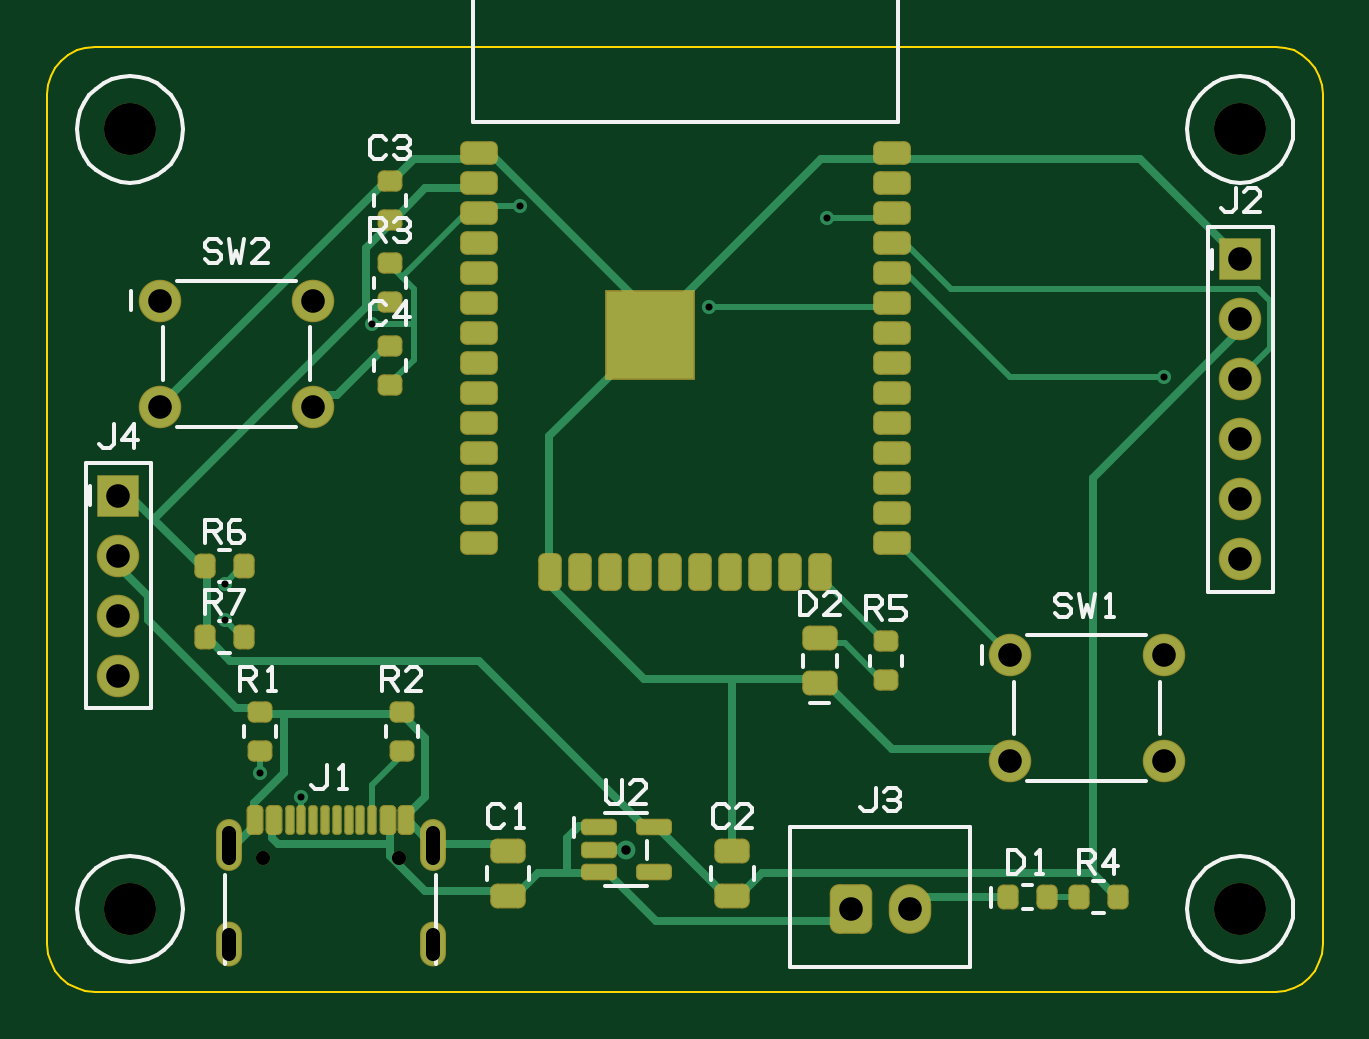
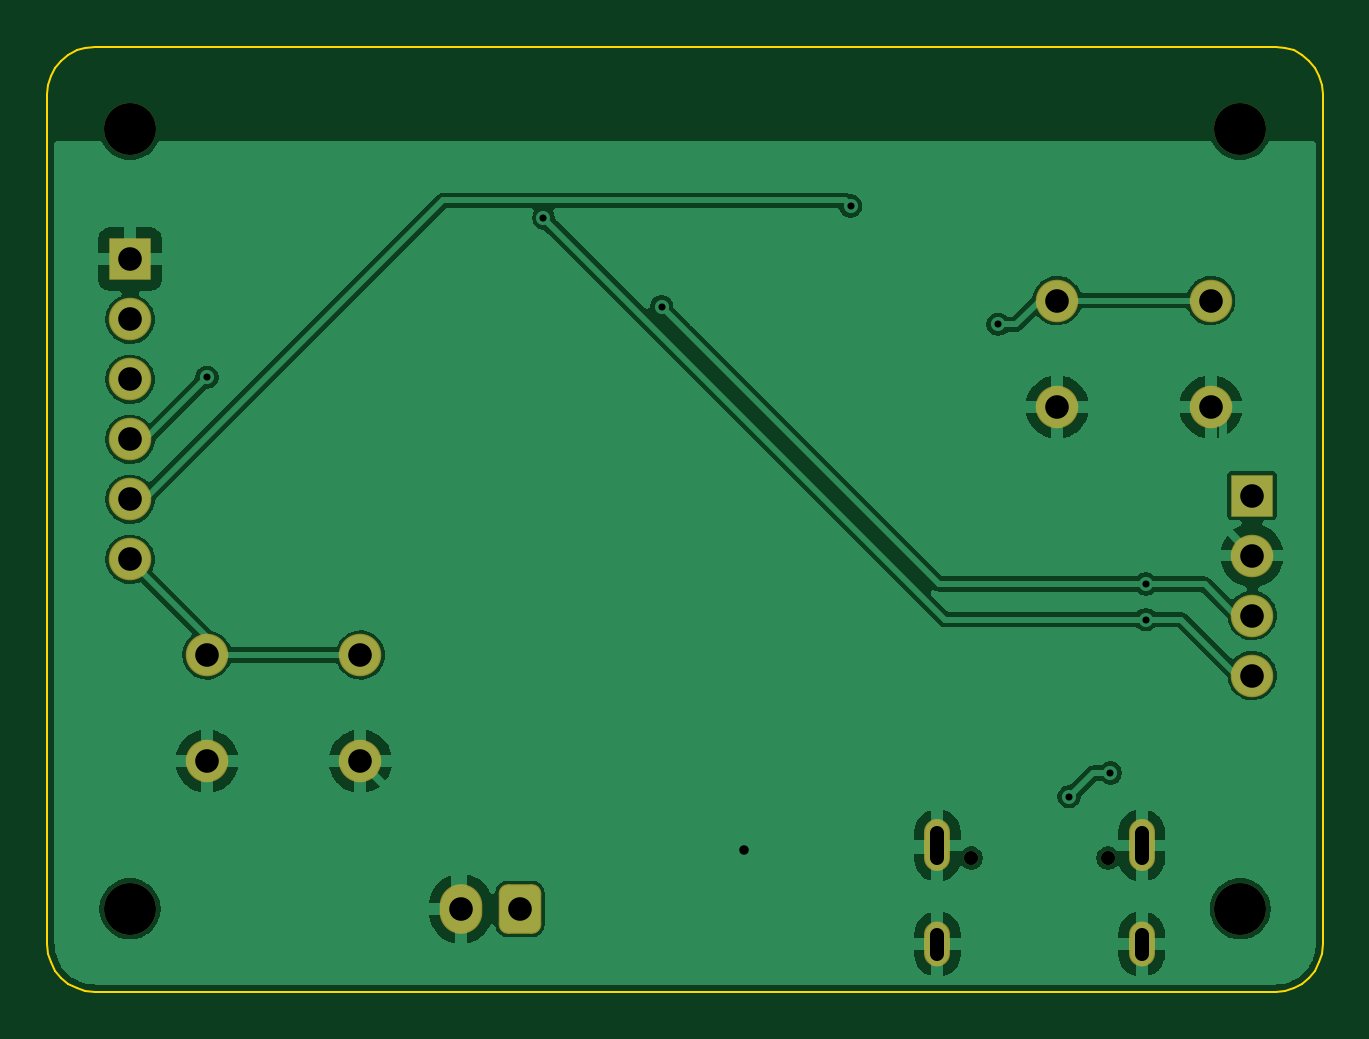
Circuit board: 11 layer files. Board 54.0 x 40.0 mm.
- bottom_copper: ESP32_USB-C_board-B_Cu.gbl (47612 bytes)
- bottom_mask: ESP32_USB-C_board-B_Mask.gbs (1874 bytes)
- paste: ESP32_USB-C_board-B_Paste.gbp (359 bytes)
- bottom_silk: ESP32_USB-C_board-B_Silkscreen.gbo (360 bytes)
- outline: ESP32_USB-C_board-Edge_Cuts.gm1 (1176 bytes)
- top_copper: ESP32_USB-C_board-F_Cu.gtl (14150 bytes)
- top_mask: ESP32_USB-C_board-F_Mask.gts (4836 bytes)
- paste: ESP32_USB-C_board-F_Paste.gtp (4997 bytes)
- top_silk: ESP32_USB-C_board-F_Silkscreen.gto (20395 bytes)
- drill: ESP32_USB-C_board-NPTH.drl (431 bytes)
- drill: ESP32_USB-C_board-PTH.drl (1002 bytes)

=== bottom_copper: ESP32_USB-C_board-B_Cu.gbl (47612 bytes, source omitted) ===
=== bottom_mask: ESP32_USB-C_board-B_Mask.gbs (1874 bytes, source withheld) ===
=== paste: ESP32_USB-C_board-B_Paste.gbp ===
%TF.GenerationSoftware,ISE Studio,PCB,0.1.0*%
%TF.ProjectId,ESP32_USB-C_board,01a13164-a0a3-765f-a336-971938d93228,A*%
%TF.SameCoordinates,Original*%
%TF.FileFunction,Paste,Bot*%
%TF.FilePolarity,Positive*%
%FSLAX46Y46*%
G04 Gerber Fmt 4.6, Leading zero omitted, Abs format (unit mm)*
G04 ESP32 USB-C board rev A, made by ISE Studio*
%MOMM*%
%LPD*%
G01*
M02*

=== bottom_silk: ESP32_USB-C_board-B_Silkscreen.gbo ===
%TF.GenerationSoftware,ISE Studio,PCB,0.1.0*%
%TF.ProjectId,ESP32_USB-C_board,01a13164-a0a3-765f-a336-971938d93228,A*%
%TF.SameCoordinates,Original*%
%TF.FileFunction,Legend,Bot*%
%TF.FilePolarity,Positive*%
%FSLAX46Y46*%
G04 Gerber Fmt 4.6, Leading zero omitted, Abs format (unit mm)*
G04 ESP32 USB-C board rev A, made by ISE Studio*
%MOMM*%
%LPD*%
G01*
M02*

=== outline: ESP32_USB-C_board-Edge_Cuts.gm1 ===
%TF.GenerationSoftware,ISE Studio,PCB,0.1.0*%
%TF.ProjectId,ESP32_USB-C_board,01a13164-a0a3-765f-a336-971938d93228,A*%
%TF.SameCoordinates,Original*%
%TF.FileFunction,Profile,NP*%
%TF.FilePolarity,Positive*%
%FSLAX46Y46*%
G04 Gerber Fmt 4.6, Leading zero omitted, Abs format (unit mm)*
G04 ESP32 USB-C board rev A, made by ISE Studio*
%MOMM*%
%LPD*%
G01*
%TA.AperFunction,Profile*%
%ADD10C,0.1*%
%TD*%
D10*
X52390181Y38429D02*
X52765367Y152241D01*
X53111140Y337061D01*
X53414214Y585786D01*
X53662939Y888860D01*
X53847759Y1234633D01*
X53961571Y1609819D01*
X54000000Y2000000D01*
X54000000Y38000000D01*
X53961571Y38390181D01*
X53847759Y38765367D01*
X53662939Y39111140D01*
X53414214Y39414214D01*
X53111140Y39662939D01*
X52765367Y39847759D01*
X52390181Y39961571D01*
X52000000Y40000000D01*
X2000000Y40000000D01*
X1609819Y39961571D01*
X1234633Y39847759D01*
X888860Y39662939D01*
X585786Y39414214D01*
X337061Y39111140D01*
X152241Y38765367D01*
X38429Y38390181D01*
X0Y38000000D01*
X0Y2000000D01*
X38429Y1609819D01*
X152241Y1234633D01*
X337061Y888860D01*
X585786Y585786D01*
X888860Y337061D01*
X1234633Y152241D01*
X1609819Y38429D01*
X2000000Y0D01*
X52000000Y0D01*
X52390181Y38429D01*
M02*

=== top_copper: ESP32_USB-C_board-F_Cu.gtl (14150 bytes, source omitted) ===
=== top_mask: ESP32_USB-C_board-F_Mask.gts ===
%TF.GenerationSoftware,ISE Studio,PCB,0.1.0*%
%TF.ProjectId,ESP32_USB-C_board,01a13164-a0a3-765f-a336-971938d93228,A*%
%TF.SameCoordinates,Original*%
%TF.FileFunction,Soldermask,Top*%
%TF.FilePolarity,Negative*%
%FSLAX46Y46*%
G04 Gerber Fmt 4.6, Leading zero omitted, Abs format (unit mm)*
G04 ESP32 USB-C board rev A, made by ISE Studio*
%MOMM*%
%LPD*%
G01*
%AMRoundRect*
0 Rectangle with rounded corners: $1 radius, $2..$9 the corner centres*
4,1,4,$2,$3,$4,$5,$6,$7,$8,$9,$2,$3,0*
1,1,$1+$1,$2,$3*
1,1,$1+$1,$4,$5*
1,1,$1+$1,$6,$7*
1,1,$1+$1,$8,$9*
20,1,$1+$1,$2,$3,$4,$5,0*
20,1,$1+$1,$4,$5,$6,$7,0*
20,1,$1+$1,$6,$7,$8,$9,0*
20,1,$1+$1,$8,$9,$2,$3,0*%
%TA.AperFunction,SMDPad,CuDef*%
%ADD10RoundRect,0.2875X0.4625X-0.2375X0.4625X0.2375X-0.4625X0.2375X-0.4625X-0.2375*%
%TD*%
%TA.AperFunction,SMDPad,CuDef*%
%ADD11RoundRect,0.25X0.275X-0.2X0.275X0.2X-0.275X0.2X-0.275X-0.2*%
%TD*%
%TA.AperFunction,SMDPad,CuDef*%
%ADD12RoundRect,0.25X-0.2X-0.275X0.2X-0.275X0.2X0.275X-0.2X0.275*%
%TD*%
%TA.AperFunction,ComponentPad*%
%ADD13C,2.2*%
%TD*%
%TA.AperFunction,SMDPad,CuDef*%
%ADD14RoundRect,0.2X-0.15X-0.425X0.15X-0.425X0.15X0.425X-0.15X0.425*%
%TD*%
%TA.AperFunction,SMDPad,CuDef*%
%ADD15RoundRect,0.125X-0.075X-0.5X0.075X-0.5X0.075X0.5X-0.075X0.5*%
%TD*%
%TA.AperFunction,ComponentPad*%
%ADD16O,1.1X2.2*%
%TD*%
%TA.AperFunction,ComponentPad*%
%ADD17O,1.1X1.9*%
%TD*%
%TA.AperFunction,ComponentPad*%
%ADD18C,0.6*%
%TD*%
%TA.AperFunction,ComponentPad*%
%ADD19R,1.8X1.8*%
%TD*%
%TA.AperFunction,ComponentPad*%
%ADD20C,1.8*%
%TD*%
%TA.AperFunction,ComponentPad*%
%ADD21RoundRect,0.39X-0.51X-0.66X0.51X-0.66X0.51X0.66X-0.51X0.66*%
%TD*%
%TA.AperFunction,ComponentPad*%
%ADD22O,1.8X2.1*%
%TD*%
%TA.AperFunction,SMDPad,CuDef*%
%ADD23RoundRect,0.275X-0.525X-0.225X0.525X-0.225X0.525X0.225X-0.525X0.225*%
%TD*%
%TA.AperFunction,SMDPad,CuDef*%
%ADD24RoundRect,0.275X0.225X-0.525X0.225X0.525X-0.225X0.525X-0.225X-0.525*%
%TD*%
%TA.AperFunction,SMDPad,CuDef*%
%ADD25R,3.8X3.8*%
%TD*%
%TA.AperFunction,SMDPad,CuDef*%
%ADD26RoundRect,0.2X-0.5625X-0.15X0.5625X-0.15X0.5625X0.15X-0.5625X0.15*%
%TD*%
D10*
X19500000Y4050000D03*
X19500000Y5950000D03*
X29000000Y4050000D03*
X29000000Y5950000D03*
D11*
X14500000Y32675000D03*
X14500000Y34325000D03*
X14500000Y25675000D03*
X14500000Y27325000D03*
D12*
X40675000Y4000000D03*
X42325000Y4000000D03*
D10*
X32700000Y13050000D03*
X32700000Y14950000D03*
D13*
X3500000Y3500000D03*
X50500000Y3500000D03*
X3500000Y36500000D03*
X50500000Y36500000D03*
D14*
X8800000Y7250000D03*
X8800000Y7250000D03*
X9600000Y7250000D03*
X9600000Y7250000D03*
X14400000Y7250000D03*
X14400000Y7250000D03*
X15200000Y7250000D03*
X15200000Y7250000D03*
D15*
X10250000Y7250000D03*
X10750000Y7250000D03*
X11250000Y7250000D03*
X11750000Y7250000D03*
X12250000Y7250000D03*
X12750000Y7250000D03*
X13250000Y7250000D03*
X13750000Y7250000D03*
D16*
X7675000Y6185000D03*
D17*
X7675000Y2005000D03*
D16*
X16325000Y6185000D03*
D17*
X16325000Y2005000D03*
D18*
X9110000Y5655000D03*
X14890000Y5655000D03*
D19*
X50500000Y31000000D03*
D20*
X50500000Y28460000D03*
X50500000Y25920000D03*
X50500000Y23380000D03*
X50500000Y20840000D03*
X50500000Y18300000D03*
D21*
X34000000Y3500000D03*
D22*
X36500000Y3500000D03*
D19*
X3000000Y21000000D03*
D20*
X3000000Y18460000D03*
X3000000Y15920000D03*
X3000000Y13380000D03*
D11*
X9000000Y10175000D03*
X9000000Y11825000D03*
X15000000Y10175000D03*
X15000000Y11825000D03*
X14500000Y29175000D03*
X14500000Y30825000D03*
D12*
X43675000Y4000000D03*
X45325000Y4000000D03*
D11*
X35500000Y13175000D03*
X35500000Y14825000D03*
D12*
X6675000Y18000000D03*
X8325000Y18000000D03*
X6675000Y15000000D03*
X8325000Y15000000D03*
D20*
X40750000Y14250000D03*
X47250000Y14250000D03*
X40750000Y9750000D03*
X47250000Y9750000D03*
X4750000Y29250000D03*
X11250000Y29250000D03*
X4750000Y24750000D03*
X11250000Y24750000D03*
D23*
X18250000Y35510000D03*
X18250000Y34240000D03*
X18250000Y32970000D03*
X18250000Y31700000D03*
X18250000Y30430000D03*
X18250000Y29160000D03*
X18250000Y27890000D03*
X18250000Y26620000D03*
X18250000Y25350000D03*
X18250000Y24080000D03*
X18250000Y22810000D03*
X18250000Y21540000D03*
X18250000Y20270000D03*
X18250000Y19000000D03*
D24*
X21285000Y17750000D03*
X22555000Y17750000D03*
X23825000Y17750000D03*
X25095000Y17750000D03*
X26365000Y17750000D03*
X27635000Y17750000D03*
X28905000Y17750000D03*
X30175000Y17750000D03*
X31445000Y17750000D03*
X32715000Y17750000D03*
D23*
X35750000Y19000000D03*
X35750000Y20270000D03*
X35750000Y21540000D03*
X35750000Y22810000D03*
X35750000Y24080000D03*
X35750000Y25350000D03*
X35750000Y26620000D03*
X35750000Y27890000D03*
X35750000Y29160000D03*
X35750000Y30430000D03*
X35750000Y31700000D03*
X35750000Y32970000D03*
X35750000Y34240000D03*
X35750000Y35510000D03*
D25*
X25500000Y27790000D03*
D26*
X23337500Y6950000D03*
X23337500Y6000000D03*
X23337500Y5050000D03*
X25662500Y5050000D03*
X25662500Y6950000D03*
M02*

=== paste: ESP32_USB-C_board-F_Paste.gtp ===
%TF.GenerationSoftware,ISE Studio,PCB,0.1.0*%
%TF.ProjectId,ESP32_USB-C_board,01a13164-a0a3-765f-a336-971938d93228,A*%
%TF.SameCoordinates,Original*%
%TF.FileFunction,Paste,Top*%
%TF.FilePolarity,Positive*%
%FSLAX46Y46*%
G04 Gerber Fmt 4.6, Leading zero omitted, Abs format (unit mm)*
G04 ESP32 USB-C board rev A, made by ISE Studio*
%MOMM*%
%LPD*%
G01*
%AMRoundRect*
0 Rectangle with rounded corners: $1 radius, $2..$9 the corner centres*
4,1,4,$2,$3,$4,$5,$6,$7,$8,$9,$2,$3,0*
1,1,$1+$1,$2,$3*
1,1,$1+$1,$4,$5*
1,1,$1+$1,$6,$7*
1,1,$1+$1,$8,$9*
20,1,$1+$1,$2,$3,$4,$5,0*
20,1,$1+$1,$4,$5,$6,$7,0*
20,1,$1+$1,$6,$7,$8,$9,0*
20,1,$1+$1,$8,$9,$2,$3,0*%
%TA.AperFunction,SMDPad,CuDef*%
%ADD10RoundRect,0.2375X0.4625X-0.2375X0.4625X0.2375X-0.4625X0.2375X-0.4625X-0.2375*%
%TD*%
%TA.AperFunction,SMDPad,CuDef*%
%ADD11RoundRect,0.2X0.275X-0.2X0.275X0.2X-0.275X0.2X-0.275X-0.2*%
%TD*%
%TA.AperFunction,SMDPad,CuDef*%
%ADD12RoundRect,0.2X-0.2X-0.275X0.2X-0.275X0.2X0.275X-0.2X0.275*%
%TD*%
%TA.AperFunction,SMDPad,CuDef*%
%ADD13RoundRect,0.15X-0.15X-0.425X0.15X-0.425X0.15X0.425X-0.15X0.425*%
%TD*%
%TA.AperFunction,SMDPad,CuDef*%
%ADD14RoundRect,0.075X-0.075X-0.5X0.075X-0.5X0.075X0.5X-0.075X0.5*%
%TD*%
%TA.AperFunction,SMDPad,CuDef*%
%ADD15RoundRect,0.225X-0.525X-0.225X0.525X-0.225X0.525X0.225X-0.525X0.225*%
%TD*%
%TA.AperFunction,SMDPad,CuDef*%
%ADD16RoundRect,0.225X0.225X-0.525X0.225X0.525X-0.225X0.525X-0.225X-0.525*%
%TD*%
%TA.AperFunction,SMDPad,CuDef*%
%ADD17RoundRect,0.15X-0.5625X-0.15X0.5625X-0.15X0.5625X0.15X-0.5625X0.15*%
%TD*%
D10*
X19500000Y4050000D03*
X19500000Y5950000D03*
X29000000Y4050000D03*
X29000000Y5950000D03*
D11*
X14500000Y32675000D03*
X14500000Y34325000D03*
X14500000Y25675000D03*
X14500000Y27325000D03*
D12*
X40675000Y4000000D03*
X42325000Y4000000D03*
D10*
X32700000Y13050000D03*
X32700000Y14950000D03*
D13*
X8800000Y7250000D03*
X8800000Y7250000D03*
X9600000Y7250000D03*
X9600000Y7250000D03*
X14400000Y7250000D03*
X14400000Y7250000D03*
X15200000Y7250000D03*
X15200000Y7250000D03*
D14*
X10250000Y7250000D03*
X10750000Y7250000D03*
X11250000Y7250000D03*
X11750000Y7250000D03*
X12250000Y7250000D03*
X12750000Y7250000D03*
X13250000Y7250000D03*
X13750000Y7250000D03*
D11*
X9000000Y10175000D03*
X9000000Y11825000D03*
X15000000Y10175000D03*
X15000000Y11825000D03*
X14500000Y29175000D03*
X14500000Y30825000D03*
D12*
X43675000Y4000000D03*
X45325000Y4000000D03*
D11*
X35500000Y13175000D03*
X35500000Y14825000D03*
D12*
X6675000Y18000000D03*
X8325000Y18000000D03*
X6675000Y15000000D03*
X8325000Y15000000D03*
D15*
X18250000Y35510000D03*
X18250000Y34240000D03*
X18250000Y32970000D03*
X18250000Y31700000D03*
X18250000Y30430000D03*
X18250000Y29160000D03*
X18250000Y27890000D03*
X18250000Y26620000D03*
X18250000Y25350000D03*
X18250000Y24080000D03*
X18250000Y22810000D03*
X18250000Y21540000D03*
X18250000Y20270000D03*
X18250000Y19000000D03*
D16*
X21285000Y17750000D03*
X22555000Y17750000D03*
X23825000Y17750000D03*
X25095000Y17750000D03*
X26365000Y17750000D03*
X27635000Y17750000D03*
X28905000Y17750000D03*
X30175000Y17750000D03*
X31445000Y17750000D03*
X32715000Y17750000D03*
D15*
X35750000Y19000000D03*
X35750000Y20270000D03*
X35750000Y21540000D03*
X35750000Y22810000D03*
X35750000Y24080000D03*
X35750000Y25350000D03*
X35750000Y26620000D03*
X35750000Y27890000D03*
X35750000Y29160000D03*
X35750000Y30430000D03*
X35750000Y31700000D03*
X35750000Y32970000D03*
X35750000Y34240000D03*
X35750000Y35510000D03*
%TA.AperFunction,SMDPad,CuDef*%
G36*
X23650000Y25940000D02*
X24550000Y25940000D01*
X24550000Y26840000D01*
X23650000Y26840000D01*
X23650000Y25940000D01*
G37*
%TD*%
%TA.AperFunction,SMDPad,CuDef*%
G36*
X25050000Y25940000D02*
X25950000Y25940000D01*
X25950000Y26840000D01*
X25050000Y26840000D01*
X25050000Y25940000D01*
G37*
%TD*%
%TA.AperFunction,SMDPad,CuDef*%
G36*
X26450000Y25940000D02*
X27350000Y25940000D01*
X27350000Y26840000D01*
X26450000Y26840000D01*
X26450000Y25940000D01*
G37*
%TD*%
%TA.AperFunction,SMDPad,CuDef*%
G36*
X23650000Y27340000D02*
X24550000Y27340000D01*
X24550000Y28240000D01*
X23650000Y28240000D01*
X23650000Y27340000D01*
G37*
%TD*%
%TA.AperFunction,SMDPad,CuDef*%
G36*
X25050000Y27340000D02*
X25950000Y27340000D01*
X25950000Y28240000D01*
X25050000Y28240000D01*
X25050000Y27340000D01*
G37*
%TD*%
%TA.AperFunction,SMDPad,CuDef*%
G36*
X26450000Y27340000D02*
X27350000Y27340000D01*
X27350000Y28240000D01*
X26450000Y28240000D01*
X26450000Y27340000D01*
G37*
%TD*%
%TA.AperFunction,SMDPad,CuDef*%
G36*
X23650000Y28740000D02*
X24550000Y28740000D01*
X24550000Y29640000D01*
X23650000Y29640000D01*
X23650000Y28740000D01*
G37*
%TD*%
%TA.AperFunction,SMDPad,CuDef*%
G36*
X25050000Y28740000D02*
X25950000Y28740000D01*
X25950000Y29640000D01*
X25050000Y29640000D01*
X25050000Y28740000D01*
G37*
%TD*%
%TA.AperFunction,SMDPad,CuDef*%
G36*
X26450000Y28740000D02*
X27350000Y28740000D01*
X27350000Y29640000D01*
X26450000Y29640000D01*
X26450000Y28740000D01*
G37*
%TD*%
D17*
X23337500Y6950000D03*
X23337500Y6000000D03*
X23337500Y5050000D03*
X25662500Y5050000D03*
X25662500Y6950000D03*
M02*

=== top_silk: ESP32_USB-C_board-F_Silkscreen.gto (20395 bytes, source omitted) ===
=== drill: ESP32_USB-C_board-NPTH.drl ===
M48
; DRILL file: ESP32 USB-C board rev A (not plated)
; FORMAT={-:-/ absolute / metric / decimal}
; #@! TF.GenerationSoftware,ISE Studio,PCB,0.1.0
; #@! TF.FileFunction,NonPlated,1,2,NPTH
FMAT,2
METRIC
; #@! TA.AperFunction,NonPlated,NPTH,ComponentDrill
T1C0.600
; #@! TA.AperFunction,NonPlated,NPTH,ComponentDrill
T2C2.200
%
G90
G05
T1
X9.110Y5.655
X14.890Y5.655
T2
X3.500Y3.500
X50.500Y3.500
X3.500Y36.500
X50.500Y36.500
T0
M30

=== drill: ESP32_USB-C_board-PTH.drl ===
M48
; DRILL file: ESP32 USB-C board rev A (plated)
; FORMAT={-:-/ absolute / metric / decimal}
; #@! TF.GenerationSoftware,ISE Studio,PCB,0.1.0
; #@! TF.FileFunction,Plated,1,2,PTH
FMAT,2
METRIC
; #@! TA.AperFunction,Plated,PTH,ComponentDrill
T1C0.300
; #@! TA.AperFunction,Plated,PTH,ComponentDrill
T2C0.400
; #@! TA.AperFunction,Plated,PTH,ComponentDrill
T3C0.600
; #@! TA.AperFunction,Plated,PTH,ComponentDrill
T4C1.000
%
G90
G05
T1
X10.750Y8.250
X9.000Y9.250
X47.250Y26.000
X7.500Y17.250
X28.000Y29.000
X7.500Y15.750
X33.000Y32.750
X13.750Y28.250
X20.000Y33.250
T2
X24.500Y6.000
T3
X7.675Y5.635G85X7.675Y6.735
X7.675Y1.605G85X7.675Y2.405
X16.325Y5.635G85X16.325Y6.735
X16.325Y1.605G85X16.325Y2.405
T4
X50.500Y31.000
X50.500Y28.460
X50.500Y25.920
X50.500Y23.380
X50.500Y20.840
X50.500Y18.300
X34.000Y3.500
X36.500Y3.500
X3.000Y21.000
X3.000Y18.460
X3.000Y15.920
X3.000Y13.380
X40.750Y14.250
X47.250Y14.250
X40.750Y9.750
X47.250Y9.750
X4.750Y29.250
X11.250Y29.250
X4.750Y24.750
X11.250Y24.750
T0
M30
